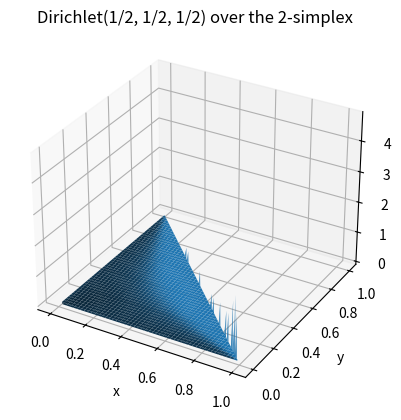

Recreate this plot in Python.
import numpy as np
import matplotlib.pyplot as plt

def dirichlet_pdf(a, b, c, x, y):
    """
    PDF for Dirichlet(a, b, c) restricted to x + y <= 1, x >= 0, y >= 0.
    Here z = 1 - x - y.
    For a=b=c=1/2, the normalizing constant is 1/(2π).
    """
    z = 1.0 - x - y
    return (1.0/(2.0*np.pi)) * (x**(0.5 - 1.0)) * (y**(0.5 - 1.0)) * (z**(0.5 - 1.0))

# Create a grid over the simplex
N = 200
x_vals = np.linspace(0, 1, N)
y_vals = np.linspace(0, 1, N)
X, Y = np.meshgrid(x_vals, y_vals)

# Compute the PDF values (or NaN outside the simplex)
Z = np.zeros_like(X)
for i in range(N):
    for j in range(N):
        x_ij = X[i, j]
        y_ij = Y[i, j]
        if x_ij + y_ij <= 1:
            Z[i, j] = dirichlet_pdf(0.5, 0.5, 0.5, x_ij, y_ij)
        else:
            Z[i, j] = np.nan

# Plot the resulting PDF in 3D
fig = plt.figure()
ax = fig.add_subplot(111, projection='3d')

ax.plot_surface(X, Y, Z)  # no specific color styling
ax.set_xlabel('x')
ax.set_ylabel('y')
ax.set_zlabel('PDF')
ax.set_title('Dirichlet(1/2, 1/2, 1/2) over the 2-simplex')

# Save as a PDF
plt.savefig('dirichlet_plot.pdf', format='pdf')

# Also show the plot in an interactive window (optional)
plt.show()
